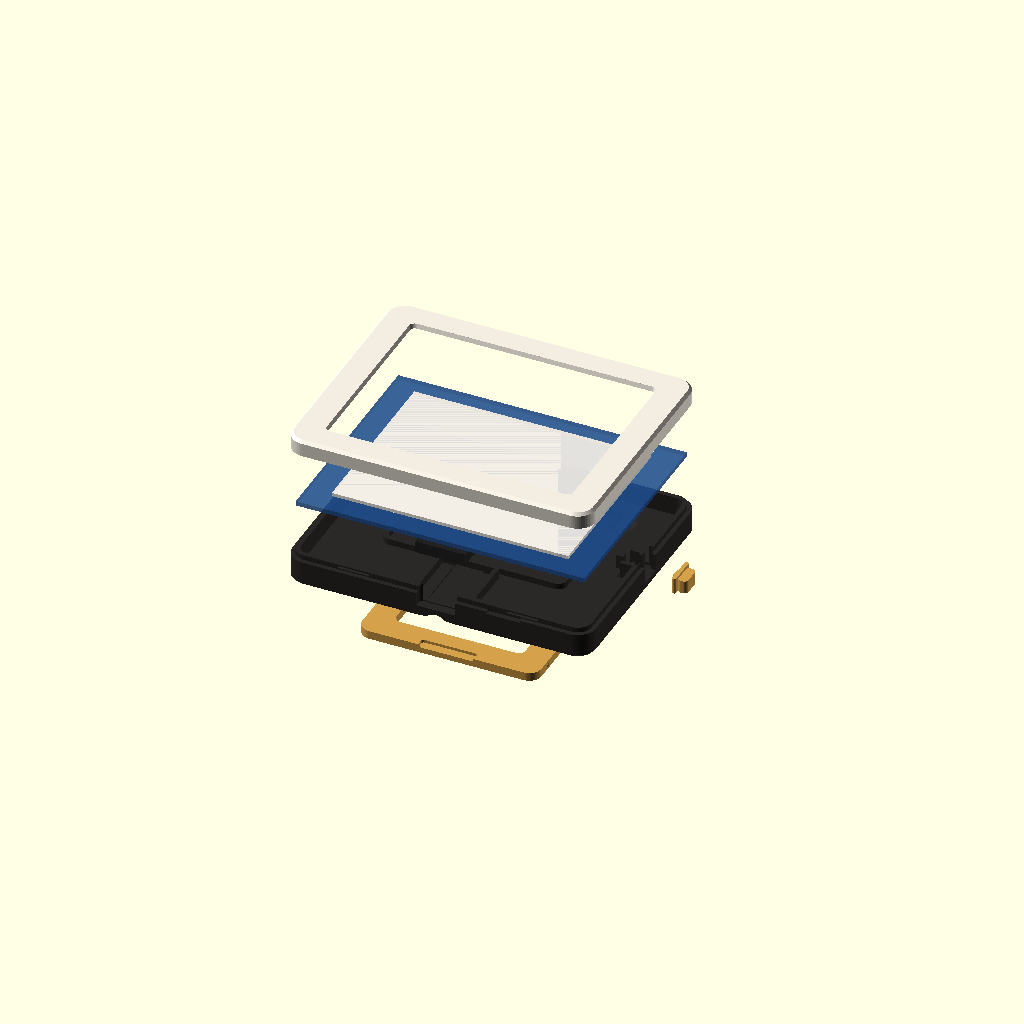
Cell 1 — every parameter at its default value.
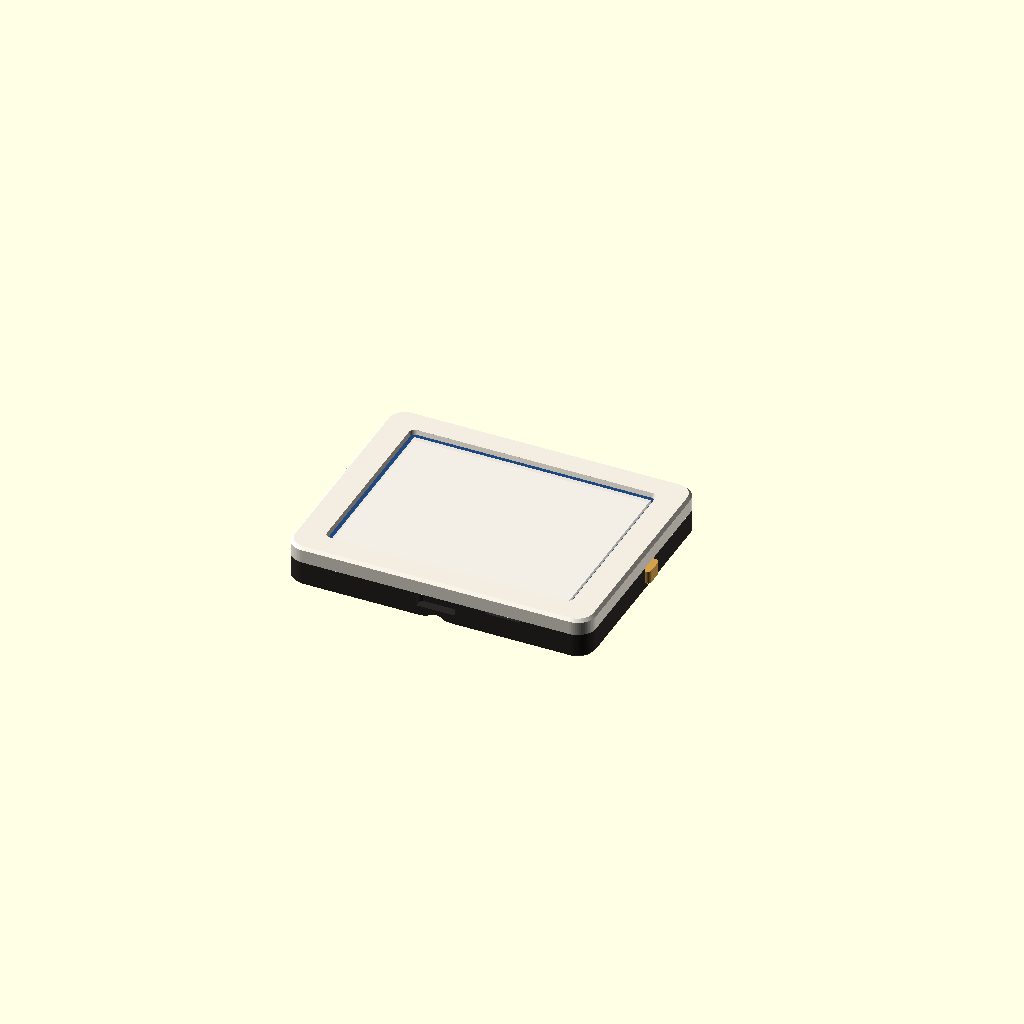
Cell 2: the same model with part = "assembled".
One fixed orthographic camera (rotation 55°, 0°, 25°; colour scheme Cornfield) for every cell.
The OpenSCAD source (enclosure/frame.scad):
// ====================================================================
// DIY E-Ink Photo Frame (Slim-Bezel Architectural Edition)
// Designed for:
//   - Waveshare 4.2" e-Paper Module (G) (103.0 x 78.5 mm PCB)
//   - Seeed Studio XIAO ESP32S3 (21.0 x 17.8 mm)
//   - 3.7V LiPo Battery Pouch (up to 62 x 42 x 6 mm)
//   - 6x6mm Tactile Push Button + 4x 12x3mm Neodymium Magnets
// ====================================================================
// Render modes (change `part` below to export individual STLs):
//   part = "exploded";      // Exploded assembly view
//   part = "assembled";     // Closed preview (kickstand stowed flush)
//   part = "standing";      // Desk preview (kickstand deployed at 58 deg)
//   part = "front";         // Front bezel (print face-down, no supports)
//   part = "back";          // Back unibody shell (print flat, no supports)
//   part = "kickstand";     // Wide U-Ring easel kickstand (print flat, no supports)
//   part = "button";        // Captive external button cap (print flat)
// ====================================================================

part = "exploded"; // ["exploded", "assembled", "standing", "front", "back", "kickstand", "button"]
show_electronics = true;

$fn = 64;

// --------------------------------------------------------------------
// 1. Master Dimensions & Minimum-Possible Bezel Geometry (mm)
// --------------------------------------------------------------------
// Physical limit of Waveshare 4.2" Module (G):
//   - Active e-ink image: 84.8 x 63.6 mm
//   - Blue driver PCB:    103.0 x 78.5 mm
// By wrapping a 2.3mm perimeter wall tightly around the 103.8 x 79.3 mm PCB pocket:
//   - Frame Width  = 108.4 mm (12.0mm slim left/right bezels — minimum physical limit!)
//   - Frame Height = 85.0 mm  (10.9mm slim symmetric top/bottom bezels!)
frame_w  = 108.4;
frame_h  = 85.0;
corner_r = 6.5;

front_h   = 4.0;     // Front bezel thickness (houses display window + PCB pocket)
back_h    = 11.0;    // Back shell thickness (total frame depth = 15.0 mm)
skirt_w   = 1.40;    // Front bezel outer interlocking skirt wall thickness (3-4 perimeters)
lip_h     = 1.8;     // Interlocking skirt/rim height
lip_tol   = 0.15;    // Clearance between front outer skirt & back inner rim
floor_t   = 4.2;     // Rear floor thickness (supports 3.2mm deep 12x3mm magnets + kickstand)

// Waveshare 4.2" Module (G) Window & PCB Pocket (Symmetric All-Around)
win_w     = 84.4;    // Visible screen window
win_h     = 63.2;
win_bevel = 1.8;     // 45-degree gallery mat bevel

pcb_w     = 103.8;   // Module PCB pocket width (103.0 + 0.8mm clearance)
pcb_h     = 79.3;    // Module PCB pocket height (78.5 + 0.8mm clearance)
pcb_d     = 2.4;     // Pocket depth in front bezel for PCB + front e-ink laminate

// Centered symmetrically in both X and Y
win_x = (frame_w - win_w) / 2;   // 12.0 mm left/right bezel
win_y = (frame_h - win_h) / 2;   // 10.9 mm top/bottom bezel
pcb_x = (frame_w - pcb_w) / 2;   // 2.30 mm solid wall around PCB in front bezel
pcb_y = (frame_h - pcb_h) / 2;   // 2.85 mm top/bottom wall around PCB in front bezel

// XIAO ESP32S3 dimensions (21.0 x 17.8 mm)
xiao_w = 18.2;       // Width with clearance
xiao_l = 21.4;       // Length with clearance

// 4x Neodymium Magnets (12mm diameter x 3mm thick)
mag_d     = 12.35;   // 12mm + 0.35mm FDM press/glue clearance
mag_depth = 3.20;    // 3mm + 0.20mm flush recess margin

// Button Placement & Sideways 6x6 Tactile Switch Housing
// Ergonomically located on the RIGHT wall at Y = 48.0mm (natural thumb/finger height,
// centered between magnets, well above desk surface when standing on kickstand)
btn_y      = 48.0;

// Wide U-Ring Easel Kickstand (Surface / Switch OLED style)
ks_w       = 64.0;   // Wide 64mm stance so frame never wobbles
ks_h       = 44.0;   // Height of U-frame
ks_leg_w   = 9.0;    // Width of side legs and bottom bar
ks_thick   = 3.0;    // Rigid 3.0mm thickness
ks_corner  = 4.5;    // Bottom outer corner radius
ks_top_r   = 0.8;    // Top knuckle outer corner radius (keeps side faces flat up to Y=43.2mm)
ks_x       = (frame_w - ks_w) / 2;
ks_y       = 8.0;    // Distance from bottom edge (Y = 0)
ks_hinge_y = ks_y + ks_h - 3.6; // Pivot axis 3.6mm from top of legs (Y = 48.4mm)
ks_pin_d   = 3.0;    // 3.0mm diameter pivot pins (matches ks_thick)
ks_pin_len = 2.0;    // Pin extension per side

// --------------------------------------------------------------------
// 2. Reusable Geometric Primitives
// --------------------------------------------------------------------
module rounded_box(w, h, d, r) {
    hull() {
        translate([r, r, 0]) cylinder(r=r, h=d);
        translate([w - r, r, 0]) cylinder(r=r, h=d);
        translate([r, h - r, 0]) cylinder(r=r, h=d);
        translate([w - r, h - r, 0]) cylinder(r=r, h=d);
    }
}

// Box with distinct bottom-edge (Y=0) and top-edge (Y=h) corner radii in XY
module asym_rounded_box(w, h, d, r_bot, r_top) {
    hull() {
        translate([r_bot, r_bot, 0]) cylinder(r=r_bot, h=d);
        translate([w - r_bot, r_bot, 0]) cylinder(r=r_bot, h=d);
        translate([r_top, h - r_top, 0]) cylinder(r=r_top, h=d);
        translate([w - r_top, h - r_top, 0]) cylinder(r=r_top, h=d);
    }
}

// Chamfered rounded box (ch_bot / ch_top = 45-deg chamfer height)
module chamfered_rounded_box(w, h, d, r, ch_bot=0, ch_top=0) {
    hull() {
        if (ch_bot > 0) {
            translate([r, r, 0]) cylinder(r1=r - ch_bot, r2=r, h=ch_bot);
            translate([w - r, r, 0]) cylinder(r1=r - ch_bot, r2=r, h=ch_bot);
            translate([r, h - r, 0]) cylinder(r1=r - ch_bot, r2=r, h=ch_bot);
            translate([w - r, h - r, 0]) cylinder(r1=r - ch_bot, r2=r, h=ch_bot);
        }
        translate([r, r, ch_bot]) cylinder(r=r, h=d - ch_bot - ch_top);
        translate([w - r, r, ch_bot]) cylinder(r=r, h=d - ch_bot - ch_top);
        translate([r, h - r, ch_bot]) cylinder(r=r, h=d - ch_bot - ch_top);
        translate([w - r, h - r, ch_bot]) cylinder(r=r, h=d - ch_bot - ch_top);
        if (ch_top > 0) {
            translate([r, r, d - ch_top]) cylinder(r1=r, r2=r - ch_top, h=ch_top);
            translate([w - r, r, d - ch_top]) cylinder(r1=r, r2=r - ch_top, h=ch_top);
            translate([r, h - r, d - ch_top]) cylinder(r1=r, r2=r - ch_top, h=ch_top);
            translate([w - r, h - r, d - ch_top]) cylinder(r1=r, r2=r - ch_top, h=ch_top);
        }
    }
}

// Frustum for beveled screen cutout
module beveled_window(w, h, bevel, depth) {
    hull() {
        translate([-bevel, -bevel, -0.05])
            rounded_box(w + bevel * 2, h + bevel * 2, 0.05, 2.0);
        translate([0, 0, bevel])
            rounded_box(w, h, depth, 0.8);
    }
}

// --------------------------------------------------------------------
// 3. PART 1: Slim Front Bezel
//    - Print face-down on build plate (Z = 0 is the front exterior face)
//    - Z = 0.0 .. 1.6mm: Gallery bevel window (84.4 x 63.2mm)
//    - Z = 1.6 .. 4.0mm: Waveshare PCB pocket (103.8 x 79.3mm, 2.30mm wall)
//    - Z = 4.0 .. 5.8mm: Sturdy 1.40mm thick outer interlocking skirt that
//      slips over the back cover's 1.65mm inner rim and clamps the PCB edges!
// --------------------------------------------------------------------
module front_frame() {
    skirt_inner_w = frame_w - skirt_w * 2; // 105.6 mm (> 103.8mm PCB pocket -> zero overhang!)
    skirt_inner_h = frame_h - skirt_w * 2; // 82.2 mm (> 79.3mm PCB pocket -> zero overhang!)
    skirt_inner_r = corner_r - skirt_w;

    difference() {
        // Main exterior bezel + outer interlocking skirt (Z = 0 .. front_h + lip_h = 5.8mm)
        chamfered_rounded_box(frame_w, frame_h, front_h + lip_h, corner_r, ch_bot=1.0, ch_top=0);

        // 45-degree Gallery Mat Bevel Window
        translate([win_x, win_y, 0])
            beveled_window(win_w, win_h, win_bevel, front_h + 1.0);

        // Waveshare 4.2" Module (G) PCB Pocket on inside of bezel (Z = 1.6 .. 4.05mm)
        translate([pcb_x, pcb_y, front_h - pcb_d])
            rounded_box(pcb_w, pcb_h, pcb_d + 0.1, 1.5);

        // Inner cutout of the outer interlocking skirt (Z = 4.0 .. 5.85mm)
        translate([skirt_w, skirt_w, front_h])
            rounded_box(skirt_inner_w, skirt_inner_h, lip_h + 0.5, skirt_inner_r);
    }

    // 4x Snap-fit retention beads on the inside of the top & bottom outer skirt walls
    for (x_off = [24, frame_w - 24]) {
        translate([x_off, skirt_w, front_h + lip_h * 0.55])
            rotate([0, 90, 0]) cylinder(r=0.40, h=10, center=true, $fn=24);
        translate([x_off, frame_h - skirt_w, front_h + lip_h * 0.55])
            rotate([0, 90, 0]) cylinder(r=0.40, h=10, center=true, $fn=24);
    }
}

// --------------------------------------------------------------------
// 4. PART 2: Back Unibody Shell
//    Coordinate system (and print orientation!):
//      - Z = 0 is the exterior rear face (sits flat on the build plate!)
//      - Z = back_h (11.0) is the open top rim that mates with front_frame
//      - Y = 0 is the BOTTOM edge (USB-C port, kickstand foot)
//      - Y = frame_h (85.0) is the TOP edge (Keyhole wall-hanging hook)
// --------------------------------------------------------------------
module back_cover_geom() {
    cav_wall = 3.2; // 3.2mm perimeter wall thickness
    cav_w = frame_w - cav_wall * 2; // 102.0 mm
    cav_h = frame_h - cav_wall * 2; // 78.6 mm
    cav_r = corner_r - cav_wall;    // 3.3 mm

    // Upstanding inner rim at Z = 9.2 .. 11.0mm (mates inside front_frame's 1.40mm outer skirt):
    // Inset from outer wall by skirt_w + lip_tol = 1.55mm -> rim thickness = 3.20 - 1.55 = 1.65mm!
    rim_inset = skirt_w + lip_tol; // 1.55 mm
    rim_w = frame_w - rim_inset * 2; // 105.3 mm
    rim_h = frame_h - rim_inset * 2; // 81.9 mm
    rim_r = corner_r - rim_inset;    // 4.95 mm

    difference() {
        union() {
            // Lower body (Z = 0 .. 9.2mm) with comfortable 1.2mm rear perimeter chamfer
            chamfered_rounded_box(frame_w, frame_h, back_h - lip_h, corner_r, ch_bot=1.2, ch_top=0);

            // Upstanding 1.65mm-thick inner interlocking rim (Z = 9.0 .. 11.0mm)
            translate([rim_inset, rim_inset, back_h - lip_h - 0.2])
                rounded_box(rim_w, rim_h, lip_h + 0.2, rim_r);
        }

        // Main internal electronics cavity (Z = floor_t = 4.2mm to top)
        translate([cav_wall, cav_wall, floor_t])
            rounded_box(cav_w, cav_h, back_h, cav_r);

        // Matching snap-fit detent grooves on the outside of the top & bottom inner rim walls
        for (x_off = [24, frame_w - 24]) {
            translate([x_off, rim_inset, back_h - lip_h * 0.45])
                rotate([0, 90, 0]) cylinder(r=0.50, h=11, center=true, $fn=24);
            translate([x_off, frame_h - rim_inset, back_h - lip_h * 0.45])
                rotate([0, 90, 0]) cylinder(r=0.50, h=11, center=true, $fn=24);
        }

        // Fingernail pry slot on bottom edge seam (next to USB-C) for easy opening
        translate([frame_w / 2 + 18, -0.5, back_h - lip_h - 0.8])
            rounded_box(12, skirt_w + 1.0, 1.2, 0.5);

        // 4x Neodymium Magnet Pockets on exterior rear face (12mm x 3mm)
        for (mx = [12.5, frame_w - 12.5]) {
            for (my = [12.5, frame_h - 12.5]) {
                translate([mx, my, -0.1])
                    cylinder(d=mag_d, h=mag_depth + 0.1);
            }
        }

        // ---- Wide U-Ring Easel Kickstand Recess on Rear Face ----
        ks_tol = 0.45;
        difference() {
            union() {
                // Main U-frame recess (depth = ks_thick + 0.25mm = 3.25mm)
                // Uses asym_rounded_box so the top knuckle walls stay flat all the way to the top!
                translate([ks_x - ks_tol, ks_y - ks_tol, -0.1])
                    asym_rounded_box(
                        ks_w + ks_tol * 2,
                        ks_h + ks_tol * 2,
                        ks_thick + 0.35,
                        ks_corner + ks_tol,
                        ks_top_r + ks_tol
                    );

                // Deepened hinge knuckle pocket around the pivot axis (depth = 3.65mm):
                // Gives full radial clearance for the barrel + 58-degree planar hard stop!
                for (side_x = [ks_x - ks_tol, ks_x + ks_w - ks_leg_w - ks_tol]) {
                    translate([side_x, ks_hinge_y - 1.5, -0.1])
                        rounded_box(ks_leg_w + ks_tol * 2, (ks_y + ks_h - ks_hinge_y) + 2.5, 3.75, ks_top_r + ks_tol);
                }
            }

            // Solid flush center island inside the U-ring
            island_w = ks_w - ks_leg_w * 2 - ks_tol * 2;
            island_h = ks_h - ks_leg_w + 2.0;
            translate([ks_x + ks_leg_w + ks_tol, ks_y + ks_leg_w + ks_tol, -0.2])
                rounded_box(island_w, island_h, ks_thick + 2.0, 3.0);
        }

        // Outer Hinge Pin Sockets
        for (px = [ks_x - ks_pin_len, ks_x + ks_w - 0.2]) {
            translate([px, ks_hinge_y, ks_thick / 2])
                rotate([0, 90, 0])
                    cylinder(d=ks_pin_d + 0.45, h=ks_pin_len + 0.4);
        }

        // ---- Kickstand Hinge Full-Extension (58 deg) and Stowed (0 deg) Detent Cups ----
        // Knuckle nubs sit at radius r = 2.30mm, angle = -12 deg (stowed) -> +46 deg (at 58 deg open).
        // The two cups are separated by 2.23mm center-to-center, leaving a solid 0.73mm wide flat land
        // (crest) on the pocket side wall so the 44mm kickstand legs flex inward by 0.25mm and SNAP
        // crisply into the 58-degree cup right as the planar stop face meets the pocket floor!
        for (wx = [ks_x - ks_tol, ks_x + ks_w + ks_tol]) {
            side_sign = (wx < frame_w / 2) ? -1 : 1;

            // 1. Deployed 58-degree Locking Detent Cup (0.40mm deep into flat pocket wall):
            translate([wx - side_sign * 0.50, ks_hinge_y + 1.60, ks_thick / 2 + 1.65])
                sphere(r=0.90, $fn=28);

            // 2. Stowed 0-degree Rest Detent Cup (0.40mm deep, zero spring preload when closed):
            translate([wx - side_sign * 0.50, ks_hinge_y + 2.25, ks_thick / 2 - 0.48])
                sphere(r=0.90, $fn=28);
        }

        // Closed-Position Retention Detent Recesses near bottom of kickstand pocket
        for (dx = [ks_x - 0.3, ks_x + ks_w + 0.3]) {
            translate([dx, ks_y + 9.0, ks_thick / 2])
                sphere(r=0.9, $fn=24);
        }

        // Ergonomic Finger Scoop at bottom-center of kickstand bar
        translate([frame_w / 2, ks_y - 1.5, -0.1])
            cylinder(d1=16.0, d2=12.0, h=ks_thick + 0.6);

        // ---- Keyhole Wall-Hanging Slot at TOP-CENTER of Rear Face (Y = frame_h - 17.5) ----
        translate([frame_w / 2, frame_h - 17.5, -0.1]) {
            cylinder(d=8.2, h=3.2);
            translate([-2.2, 0, 0])
                cube([4.4, 6.5, 3.2]);
            translate([0, 6.5, 0])
                cylinder(d=4.4, h=3.2);
            hull() {
                translate([0, 0, 1.3]) cylinder(d=8.2, h=1.9);
                translate([0, 6.5, 1.3]) cylinder(d=8.2, h=1.9);
            }
        }

        // Recessed USB-C Port Funnel & Opening at BOTTOM-CENTER (Y = 0)
        translate([(frame_w - 14.0) / 2, -0.5, floor_t + 0.2])
            rounded_box(14.0, 1.8, 6.8, 2.0);
        translate([(frame_w - 10.2) / 2, -0.5, floor_t + 1.0])
            rounded_box(10.2, 5.0, 4.8, 1.4);

        // ---- Drop-In Right-Side Action Button Slot + Recessed Switch Floor (Y = btn_y = 48mm) ----
        // At X = 96..106.6mm, Y = 42..54mm, there is no magnet or kickstand underneath, so we recess
        // the button & switch floor by 1.0mm down to Z = 3.20mm (leaving a solid 3.20mm rear floor!).
        // This lets a standard 6x6mm switch sit sideways (plunger facing +X) from Z = 3.2 to 9.2mm,
        // 1.4mm safely below the Waveshare PCB!
        // 1. Local floor recess (Z = 3.20mm to top) for the switch cradle and button flange track:
        translate([frame_w - 9.4, btn_y - 5.8, 3.20])
            cube([7.6, 11.6, back_h]);

        // 2. Interior vertical guide channel for the button cap's 1.4mm retention flange
        //    Spans X = 104.2 .. 106.6mm (2.4mm wide -> 1.0mm horizontal stroke), Y = 42.2 .. 53.8mm:
        translate([frame_w - 4.2, btn_y - 5.8, 3.20])
            cube([2.4, 11.6, back_h]);

        // 3. Exterior pill slot through the right wall (X = 106.6 .. 108.4mm, Y = 43.8 .. 52.2mm):
        //    Starts at Z = 3.20mm (coplanar with track floor) and opens to Z = 9.2mm so the
        //    flat-bottomed button cap drops straight in from above, and front_frame's 1.40mm
        //    outer skirt closes the top of the slot when snapped shut!
        translate([frame_w - 2.0, btn_y - 4.2, 3.20])
            cube([3.0, 8.4, back_h]);
    }

    // ---- Internal Component Cradles (overlapped into floor so mesh is 100% single-shell!) ----

    // 1. Seeed Studio XIAO ESP32S3 Cradle at bottom center (Y = 3.2..24.6)
    xiao_x = (frame_w - xiao_w) / 2;
    xiao_y = 3.2;
    difference() {
        translate([xiao_x - 1.6, xiao_y, floor_t - 0.2])
            rounded_box(xiao_w + 3.2, xiao_l + 2.0, 3.8, 1.5);
        translate([xiao_x, xiao_y - 0.5, floor_t + 0.6])
            cube([xiao_w, xiao_l + 1.0, 4.0]);
        translate([frame_w / 2 - 5, xiao_y + 2, floor_t - 0.3])
            cube([10, xiao_l + 2, 1.5]);
    }

    // 2. Sideways 6x6mm Tactile Switch Cradle (Plunger facing +X toward Button Cap, Y = btn_y = 48mm)
    //    - Sits switch upright on the Z = 3.20mm recessed floor (switch top is at Z = 9.20mm).
    //    - Plunger protrudes through the 4.6mm front window (+X) to meet the button cap's pusher nub.
    //    - Side walls end 0.5mm before the back of the switch body so the 4 angled metal prongs exiting
    //      the back corners (-X) flare into 100% open air with zero binding!
    //    - A central 2.6mm wide backstop buttress rib (between the 4.5x6.5mm pin grid) supports the
    //      center of the switch body against button presses.
    union() {
        // Left & right L-shaped side/front retention shoulders (captures 6.0 x 3.6mm switch body):
        for (sy = [-1, 1]) {
            // Side guide wall (Y = btn_y +/- 3.2mm, thickness 1.4mm, from X = 99.6 to 104.2mm):
            translate([frame_w - 8.8, btn_y + (sy > 0 ? 3.2 : -4.6), 3.0])
                cube([4.6, 1.4, 6.2]);
            // Front retaining shoulder (X = 103.0 to 104.2mm, leaves 4.6mm central window for plunger):
            translate([frame_w - 5.4, btn_y + (sy > 0 ? 2.3 : -4.6), 3.0])
                cube([1.2, 2.3, 6.2]);
        }

        // Central backstop buttress rib behind switch center (X = 96.6 to 99.15mm, Y = btn_y - 1.3 .. +1.3mm):
        // Sits cleanly between the left and right pairs of switch legs while anchoring the switch body!
        translate([frame_w - 11.8, btn_y - 1.3, 3.0])
            cube([2.65, 2.6, 6.2]);
    }

    // 3. LiPo Battery Retention Frame (fits pouches up to 62 x 44 mm)
    bat_w = 62.0;
    bat_h = 44.0;
    bat_x = (frame_w - bat_w) / 2;
    bat_y = xiao_y + xiao_l + 4.5;
    difference() {
        translate([bat_x - 1.6, bat_y - 1.6, floor_t - 0.2])
            rounded_box(bat_w + 3.2, bat_h + 3.2, 2.4, 3.0);
        translate([bat_x, bat_y, floor_t - 0.3])
            rounded_box(bat_w, bat_h, 3.2, 2.0);
        translate([bat_x - 3, bat_y + 8, floor_t - 0.3])
            cube([bat_w + 6, bat_h - 16, 3.2]);
    }
}

// --------------------------------------------------------------------
// 5. PART 3: Wide U-Ring Architectural Easel Kickstand
//    - Flat outer knuckle walls (ks_top_r = 0.8mm) so pins & detent nubs
//      root directly into the solid leg!
//    - True Concentric Barrel Knuckle around the pivot axis (R = 1.5mm)
//      on the inside face so it rotates freely with ZERO cam binding!
//    - Exact 58-degree planar hard-stop face above the barrel!
//    - Flat-bottomed D-profile pivot pins with conical root fillets
// --------------------------------------------------------------------
module d_pin(d, len, root_fillet=1.0) {
    intersection() {
        union() {
            rotate([0, 90, 0])
                cylinder(d1=d, d2=d - 0.5, h=len);
            rotate([0, 90, 0])
                cylinder(d1=d + root_fillet * 2, d2=d, h=root_fillet);
        }
        translate([0, -d, -d / 2])
            cube([len + 1, d * 2, d]);
    }
}

module kickstand() {
    pin_local_y = ks_h - 3.6; // Pivot center is at Y = 40.4mm (3.6mm from top of leg)
    difference() {
        union() {
            difference() {
                // Full-thickness U-frame with 4.5mm bottom corners and 0.8mm top knuckle corners
                asym_rounded_box(ks_w, ks_h, ks_thick, ks_corner, ks_top_r);

                // Inner U-window
                translate([ks_leg_w, ks_leg_w, -0.1])
                    rounded_box(ks_w - ks_leg_w * 2, ks_h + 2, ks_thick + 0.2, 2.5);

                // Carve the top-inner quadrant above the pivot axis (`Y >= pin_local_y`, `Z >= ks_thick/2`)
                // and replace it with a concentric cylinder + 58-degree planar stop bevel
                translate([-1, pin_local_y, ks_thick / 2])
                    cube([ks_w + 2, 10, ks_thick]);
            }

            // Add back the concentric barrel + 58-degree planar hard-stop wedge on the top of both legs
            for (lx = [0, ks_w - ks_leg_w]) {
                intersection() {
                    translate([lx, 0, 0])
                        asym_rounded_box(ks_leg_w, ks_h, ks_thick, ks_corner, ks_top_r);
                    union() {
                        // Concentric cylinder around pivot axis (R = ks_thick/2 = 1.5mm)
                        translate([lx, pin_local_y, ks_thick / 2])
                            rotate([0, 90, 0])
                                cylinder(r=ks_thick / 2, h=ks_leg_w);
                        // Knuckle block with exact 58-degree planar hard-stop face:
                        // At 58 deg rotation, this face becomes horizontal at Z = 3.65mm!
                        difference() {
                            translate([lx, pin_local_y, 0])
                                cube([ks_leg_w, 4.0, ks_thick]);
                            translate([lx - 0.5, pin_local_y, ks_thick / 2])
                                rotate([-58, 0, 0])
                                    translate([0, -2.0, 2.15])
                                        cube([ks_leg_w + 1, 12.0, 6.0]);
                        }
                    }
                }
            }

            // Left & Right Flat-Bottomed Root-Filleted Pivot Pins (at Y = pin_local_y = 40.4mm)
            translate([0.2, pin_local_y, ks_thick / 2])
                mirror([1, 0, 0])
                    d_pin(ks_pin_d, ks_pin_len + 0.2, root_fillet=1.0);

            translate([ks_w - 0.2, pin_local_y, ks_thick / 2])
                d_pin(ks_pin_d, ks_pin_len + 0.2, root_fillet=1.0);

            // Knuckle Detent Nubs for Full-Extension Click (at r = 2.30mm, angle = -12 deg relative to pivot):
            // Placed at Y = 42.65mm, Z = 1.02mm on the flat X = 0 and X = 64.0mm outer knuckle walls.
            // Protrudes 0.70mm (0.25mm interference past the 0.45mm wall clearance), flexing the 44mm
            // U-legs inward by 0.25mm over the solid crest before snapping into the 58-deg locking cups!
            translate([0.15, pin_local_y + 2.25, ks_thick / 2 - 0.48])
                sphere(r=0.85, $fn=28);
            translate([ks_w - 0.15, pin_local_y + 2.25, ks_thick / 2 - 0.48])
                sphere(r=0.85, $fn=28);

            // Closed-Position Retention Nubs near bottom of legs (Y = 9.0mm)
            translate([0.15, 9.0, ks_thick / 2]) sphere(r=0.70, $fn=24);
            translate([ks_w - 0.15, 9.0, ks_thick / 2]) sphere(r=0.70, $fn=24);
        }

        // Thumb lip groove on bottom crossbar
        translate([ks_w / 2 - 10, -0.1, ks_thick - 1.0])
            rounded_box(20, 3.2, 1.5, 1.0);
    }
}

// --------------------------------------------------------------------
// 6. PART 4: Captive Pill Button Cap
//    - 100% flat bottom (Z = 0) across all 3 sections for zero-overhang printing!
//    - 1.4mm thick retention flange slides in 2.4mm wide track (1.0mm stroke)
//    - 3.4mm pill head protrudes 1.60mm outside right wall at rest
//    - 1.15mm rear pusher nub clicks both 6x6x5.0mm and 6x6x4.3mm switches
// --------------------------------------------------------------------
module button_cap() {
    union() {
        // Retention flange (1.4 x 10.6 x 5.6 mm, sits on Z = 0)
        rounded_box(1.4, 10.6, 5.6, 0.6);

        // Exterior actuator pill head (flat on Z = 0, height 4.6mm -> 1.0mm top shoulder)
        translate([1.3, 1.4, 0])
            rounded_box(3.5, 7.8, 4.6, 1.4);

        // Rear pusher nub (flat on Z = 0, height 4.4mm -> contacts center of switch plunger at Z = 3.0mm)
        translate([-1.15, (10.6 - 3.6) / 2, 0])
            rounded_box(1.25, 3.6, 4.4, 0.5);
    }
}

// --------------------------------------------------------------------
// 7. Ghost Reference Models (Waveshare PCB, XIAO ESP32S3, LiPo, 6x6 Switch)
// --------------------------------------------------------------------
module ghost_electronics() {
    // Waveshare 4.2" Module (G) blue PCB (103.0 x 78.5 x 1.6 mm)
    color("#1e4d8c", 0.65)
        translate([pcb_x + 0.4, pcb_y + 0.4, back_h - 0.4])
            cube([103.0, 78.5, 1.6]);

    // Active e-ink glass panel
    color("#f4efe6", 0.9)
        translate([win_x, win_y, back_h + 1.2])
            cube([win_w, win_h, 1.2]);

    // Seeed Studio XIAO ESP32S3
    color("#222222", 0.8)
        translate([(frame_w - 17.8) / 2, 3.2, floor_t + 0.6])
            cube([17.8, 21.0, 4.2]);

    // 6x6x5mm Tactile Switch (mounted sideways in right-wall cradle)
    color("#444444", 0.85)
        translate([frame_w - 9.15, btn_y - 3.0, 3.2])
            cube([3.5, 6.0, 6.0]);

    // LiPo Battery Pouch
    color("#c0c0c0", 0.7)
        translate([(frame_w - 58) / 2, 31, floor_t + 0.2])
            rounded_box(58, 40, 5.0, 2.0);
}

// --------------------------------------------------------------------
// 8. Scene & Export Dispatcher
// --------------------------------------------------------------------
if (part == "assembled") {
    color("#2b2927") back_cover_geom();
    color("#d4a04a")
        translate([ks_x, ks_y, 0])
            kickstand();
    color("#d4a04a")
        translate([frame_w - 3.2, btn_y - 10.6 / 2, 3.25])
            button_cap();
    color("#f2ece1")
        translate([frame_w, 0, back_h + front_h])
            rotate([0, 180, 0])
                front_frame();
    if (show_electronics) ghost_electronics();

} else if (part == "standing") {
    color("#2b2927") back_cover_geom();
    color("#d4a04a")
        translate([ks_x, ks_hinge_y, ks_thick / 2])
            rotate([58, 0, 0])
                translate([0, -(ks_h - 3.6), -ks_thick / 2])
                    kickstand();
    color("#d4a04a")
        translate([frame_w - 3.2, btn_y - 10.6 / 2, 3.25])
            button_cap();
    color("#f2ece1")
        translate([frame_w, 0, back_h + front_h])
            rotate([0, 180, 0])
                front_frame();

} else if (part == "exploded") {
    color("#2b2927") back_cover_geom();
    color("#d4a04a")
        translate([ks_x, ks_y, -20])
            kickstand();
    color("#d4a04a")
        translate([frame_w + 10, btn_y - 10.6 / 2, 3.25])
            button_cap();
    if (show_electronics)
        translate([0, 0, 18]) ghost_electronics();
    color("#f2ece1")
        translate([frame_w, 0, back_h + front_h + 42])
            rotate([0, 180, 0])
                front_frame();

} else if (part == "front") {
    // Ready to print face-down on bed (Z = 0 is the front exterior face)
    front_frame();

} else if (part == "back") {
    // Ready to print flat on bed (Z = 0 is the rear exterior face, internal cavity faces UP)
    back_cover_geom();

} else if (part == "kickstand") {
    // Ready to print flat on bed
    kickstand();

} else if (part == "button") {
    // Ready to print flat on Z = 0 (all 3 sections share a flat base with zero overhangs)
    button_cap();
}
Customizer parameters (derived from the source; name, type, default, range or options):
part: string, default "exploded", options "exploded", "assembled", "standing", "front", "back", "kickstand", "button"
show_electronics: bool, default true
frame_w: number, default 108.4
frame_h: number, default 85
corner_r: number, default 6.5
front_h: number, default 4
back_h: number, default 11
skirt_w: number, default 1.4
lip_h: number, default 1.8
lip_tol: number, default 0.15
floor_t: number, default 4.2
win_w: number, default 84.4
win_h: number, default 63.2
win_bevel: number, default 1.8
pcb_w: number, default 103.8
pcb_h: number, default 79.3
pcb_d: number, default 2.4
xiao_w: number, default 18.2
xiao_l: number, default 21.4
mag_d: number, default 12.35
mag_depth: number, default 3.2
btn_y: number, default 48
ks_w: number, default 64
ks_h: number, default 44
ks_leg_w: number, default 9
ks_thick: number, default 3
ks_corner: number, default 4.5
ks_top_r: number, default 0.8
ks_y: number, default 8
ks_pin_d: number, default 3
ks_pin_len: number, default 2
